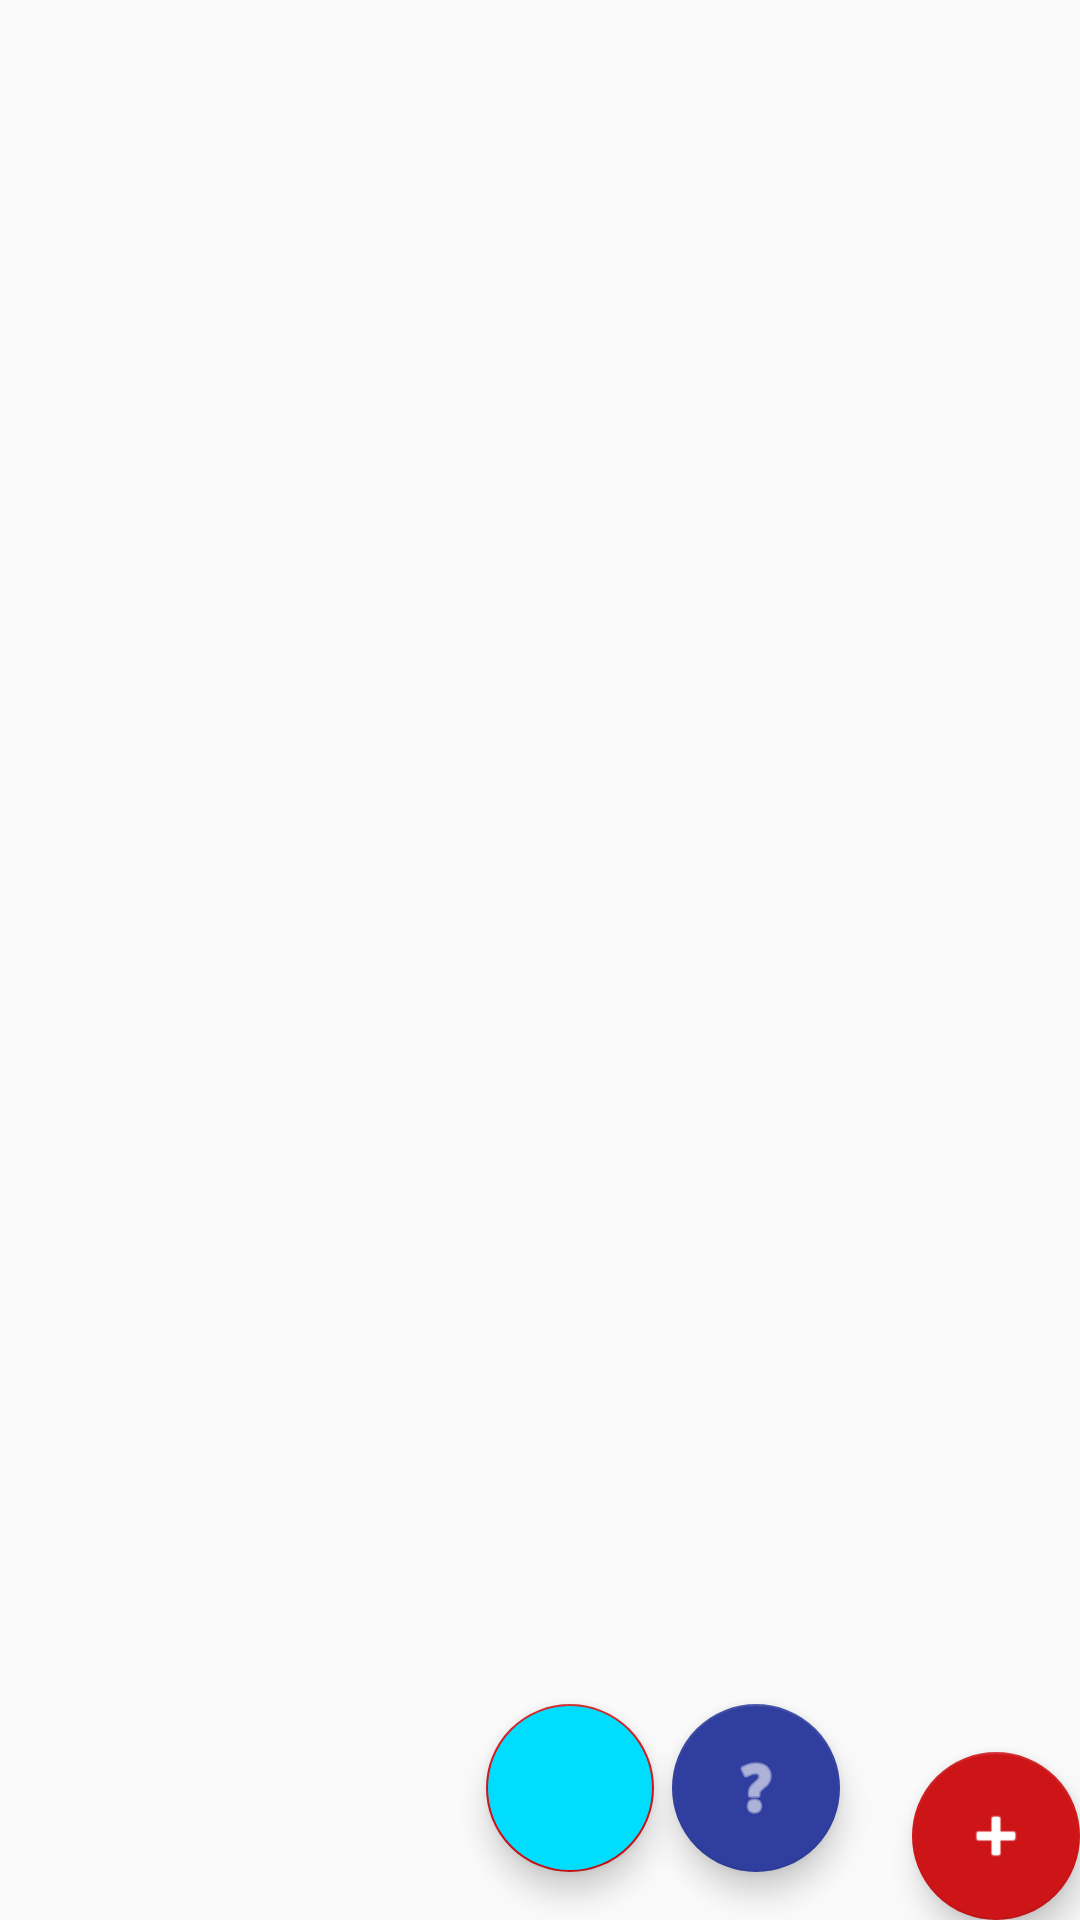

Android layout source for this screen:
<!-- AndroidManifest.xml: application theme AppTheme -->
<!-- res/layout/activity_user_list.xml -->
<?xml version="1.0" encoding="utf-8"?>
<android.support.design.widget.CoordinatorLayout
    xmlns:android="http://schemas.android.com/apk/res/android"
    xmlns:app="http://schemas.android.com/apk/res-auto"
    xmlns:tools="http://schemas.android.com/tools"
    android:layout_width="match_parent"
    android:layout_height="match_parent"
    android:orientation="vertical"
    tools:context="com.edgardrake.flameseeker.activity.authentication.UserListActivity">

    <android.support.v7.widget.RecyclerView
        android:id="@+id/user_list"
        android:layout_width="match_parent"
        android:layout_height="match_parent"
        android:scrollbars="vertical"
        app:layoutManager="LinearLayoutManager"
        tools:listitem="@layout/row_user"/>

    <android.support.design.widget.FloatingActionButton
        android:id="@+id/add_user"
        android:layout_width="wrap_content"
        android:layout_height="wrap_content"
        android:layout_gravity="bottom|end"
        android:layout_margin="@dimen/fab_margin"
        app:fabSize="normal"
        app:srcCompat="@android:drawable/ic_input_add"
        android:tint="@android:color/white"/>

    <android.support.design.widget.FloatingActionButton
        android:id="@+id/edit_current_user"
        android:layout_width="wrap_content"
        android:layout_height="wrap_content"
        app:backgroundTint="@color/colorPrimaryDark"
        android:layout_gravity="bottom|end"
        android:layout_marginBottom="16dp"
        android:layout_marginRight="80dp"
        app:fabSize="normal"
        app:srcCompat="@android:drawable/ic_menu_help"
        android:tint="@android:color/white"/>

    <android.support.design.widget.FloatingActionButton
        android:id="@+id/open_gallery"
        android:layout_width="wrap_content"
        android:layout_height="wrap_content"
        android:backgroundTint="@android:color/holo_blue_bright"
        app:fabSize="normal"
        app:srcCompat="@drawable/ic_image_black_24dp"
        android:tint="@android:color/white"
        android:layout_gravity="bottom|end"
        android:layout_marginBottom="16dp"
        android:layout_marginRight="142dp"/>

</android.support.design.widget.CoordinatorLayout>
<!-- res/layout/row_user.xml (included above) -->
<?xml version="1.0" encoding="utf-8"?>
<RelativeLayout
    xmlns:android="http://schemas.android.com/apk/res/android"
    xmlns:app="http://schemas.android.com/apk/res-auto"
    android:layout_width="match_parent"
    android:layout_height="wrap_content"
    android:padding="16dp"
    android:background="?attr/selectableItemBackground"
    android:clickable="true">

    <ImageView
        android:id="@+id/user_profile_picture"
        android:layout_width="48dp"
        android:layout_height="48dp"
        android:layout_marginEnd="8dp"
        android:layout_alignParentTop="true"
        android:layout_alignParentStart="true"
        app:srcCompat="@android:drawable/ic_menu_mapmode"/>

    <ImageView
        android:id="@+id/user_reorder_handle"
        android:layout_width="24dp"
        android:layout_height="24dp"
        android:layout_marginStart="8dp"
        android:layout_centerVertical="true"
        android:layout_alignParentRight="true"
        app:srcCompat="@drawable/ic_reorder_black_24dp"
        android:tint="@android:color/darker_gray"/>

    <TextView
        android:id="@+id/user_username"
        android:layout_width="match_parent"
        android:layout_height="wrap_content"
        android:layout_toRightOf="@id/user_profile_picture"
        android:layout_toLeftOf="@id/user_reorder_handle"/>

    <TextView
        android:id="@+id/user_email"
        android:layout_width="match_parent"
        android:layout_height="wrap_content"
        android:layout_toRightOf="@id/user_profile_picture"
        android:layout_toLeftOf="@id/user_reorder_handle"
        android:layout_below="@id/user_username"/>

</RelativeLayout>
<!-- resources referenced by this layout -->
<resources>
  <color name="colorPrimaryDark">#303F9F</color>
  <style name="AppTheme" parent="Theme.AppCompat.Light.DarkActionBar">
          
          <item name="colorPrimary">@color/colorPrimary</item>
          <item name="colorPrimaryDark">@color/colorPrimaryDark</item>
          <item name="colorAccent">@color/colorAccent</item>
      </style>
  <color name="colorPrimary">#3F51B5</color>
  <color name="colorAccent">#cd1518</color>
</resources>
